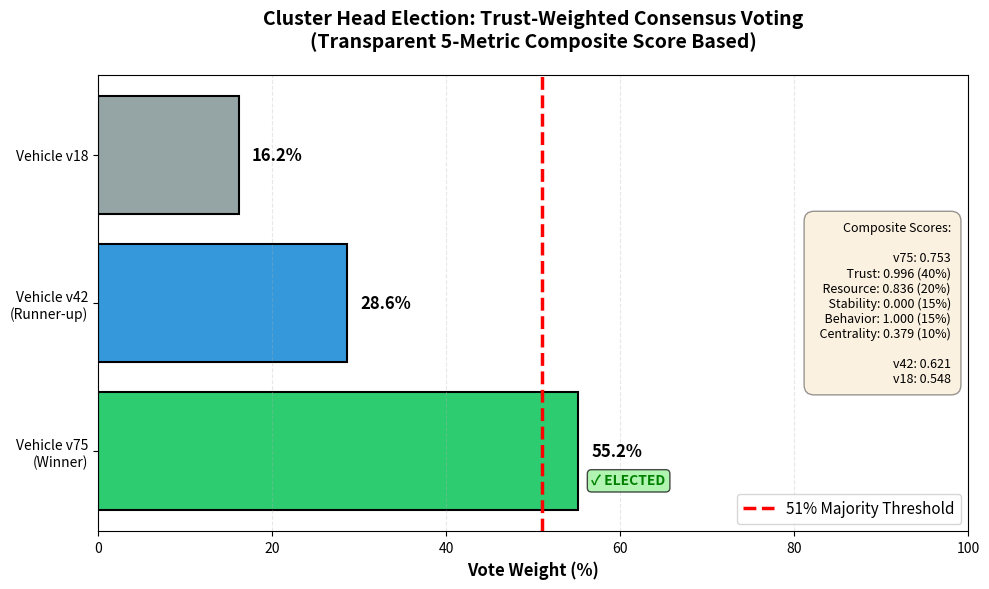

Recreate this plot in Python.
import matplotlib
matplotlib.use('Agg')
import matplotlib.pyplot as plt
import numpy as np

# Simulating a consensus voting scenario
# Candidate votes accumulate as nodes cast trust-weighted votes

# Example: Top 3 candidates receiving votes
candidates = ['Vehicle v75\n(Winner)', 'Vehicle v42\n(Runner-up)', 'Vehicle v18']
vote_percentages = [55.2, 28.6, 16.2]  # Trust-weighted vote percentages (totals 100%)
colors = ['#2ecc71', '#3498db', '#95a5a6']  # Green for winner, blue for runner-up, gray for others

fig, ax = plt.subplots(figsize=(10, 6))

# Create horizontal bar chart
bars = ax.barh(candidates, vote_percentages, color=colors, edgecolor='black', linewidth=1.5)

# Add 51% threshold line
ax.axvline(x=51, color='red', linestyle='--', linewidth=2.5, zorder=5, label='51% Majority Threshold')

# Annotate each bar with vote percentage
for bar, pct in zip(bars, vote_percentages):
    width = bar.get_width()
    ax.text(width + 1.5, bar.get_y() + bar.get_height()/2,
            f'{pct}%',
            ha='left', va='center', fontsize=12, fontweight='bold')

# Add "ELECTED" annotation for winner
ax.text(vote_percentages[0] + 1.5, bars[0].get_y() + bars[0].get_height()/2 - 0.2,
        '✓ ELECTED',
        ha='left', va='center', fontsize=10, fontweight='bold', color='green',
        bbox=dict(boxstyle='round', facecolor='lightgreen', alpha=0.7))

# Styling
ax.set_xlabel('Vote Weight (%)', fontsize=12, fontweight='bold')
ax.set_title('Cluster Head Election: Trust-Weighted Consensus Voting\n(Transparent 5-Metric Composite Score Based)', 
             fontsize=14, fontweight='bold', pad=20)
ax.set_xlim(0, 100)
ax.grid(axis='x', linestyle='--', alpha=0.3)
ax.legend(loc='lower right', fontsize=11)

# Add composite score info as text on the right side
info_text = 'Composite Scores:\n\nv75: 0.753\n  Trust: 0.996 (40%)\n  Resource: 0.836 (20%)\n  Stability: 0.000 (15%)\n  Behavior: 1.000 (15%)\n  Centrality: 0.379 (10%)\n\nv42: 0.621\nv18: 0.548'
ax.text(0.98, 0.50, info_text, transform=ax.transAxes,
        fontsize=9, va='center', ha='right',
        bbox=dict(boxstyle='round', facecolor='wheat', alpha=0.4, pad=0.8))

plt.tight_layout()
plt.savefig('graph_consensus_voting.png', dpi=300, bbox_inches='tight')
print('✓ Saved graph_consensus_voting.png (300 DPI)')
